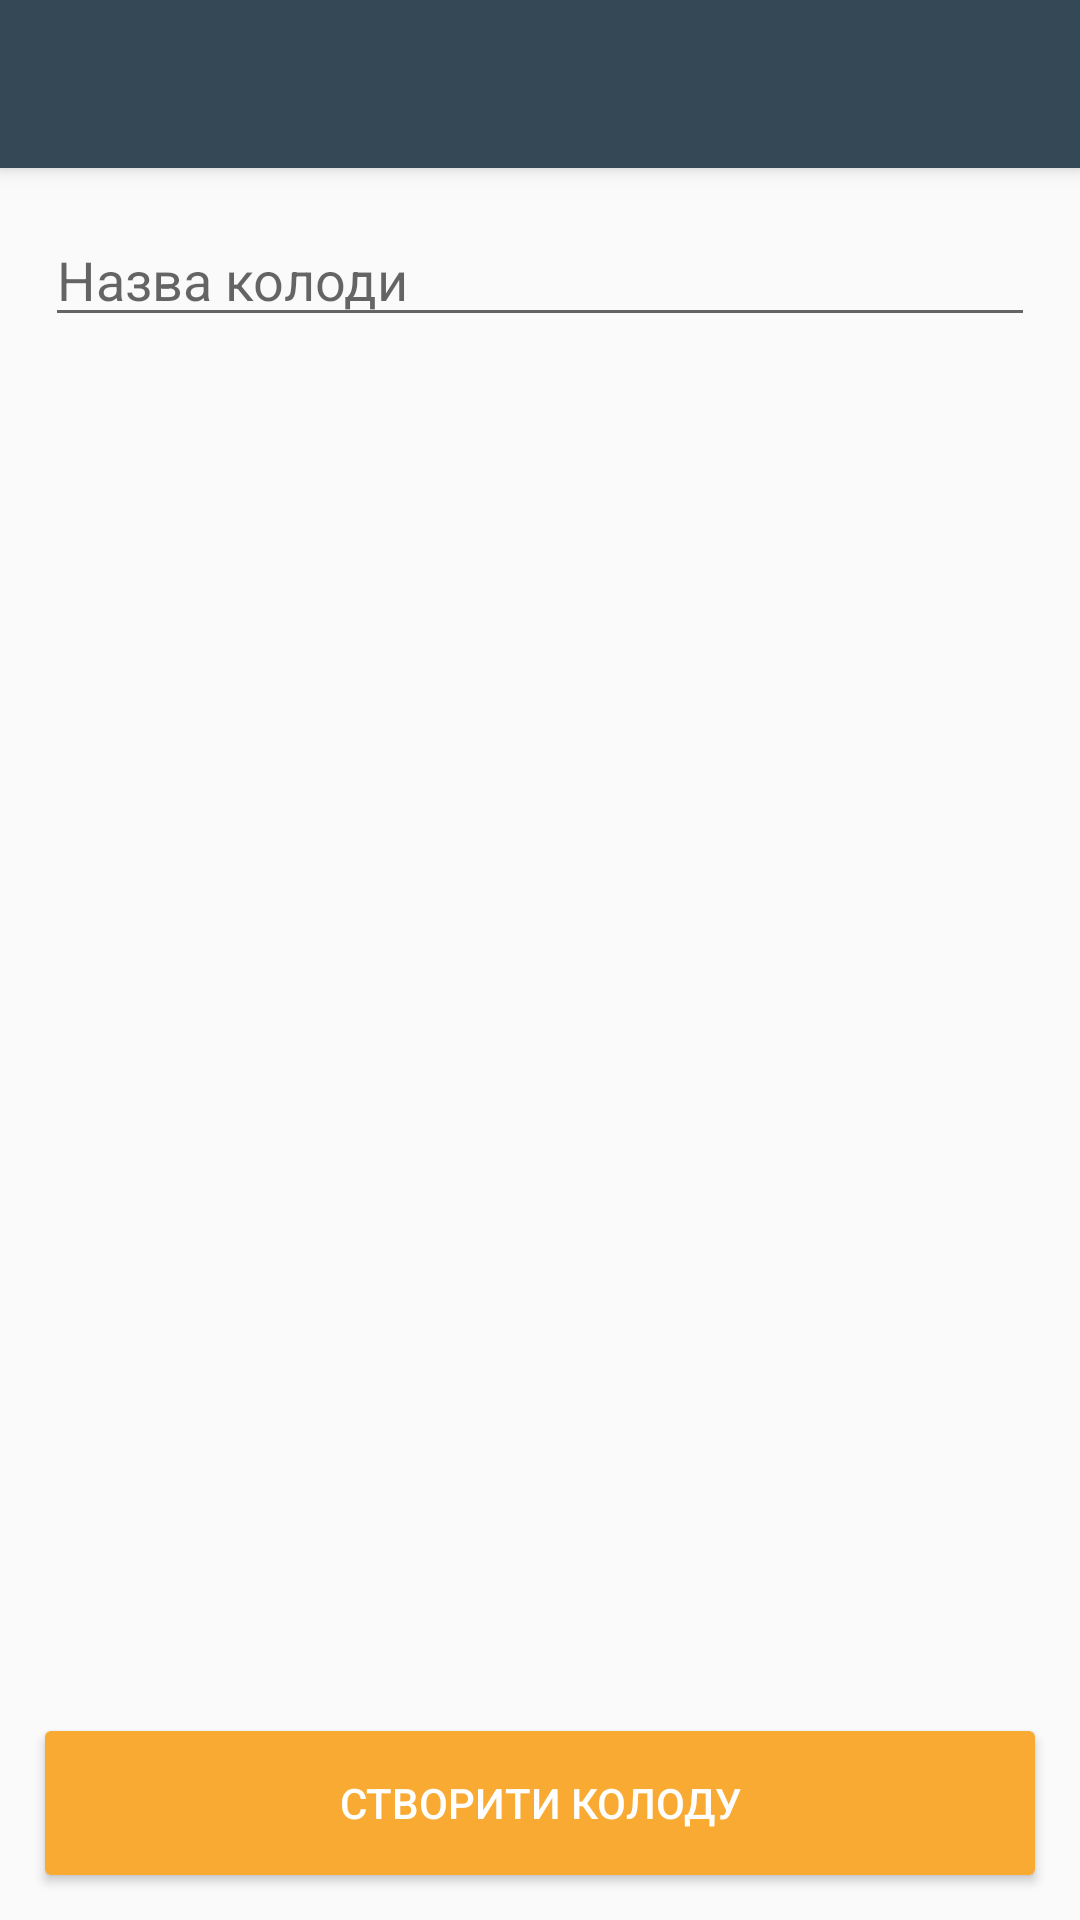

The Android layout XML behind this screen, and the referenced resources:
<!-- AndroidManifest.xml: application theme AppTheme -->
<!-- res/layout/fragment_create_card.xml -->
<?xml version="1.0" encoding="utf-8"?>
<RelativeLayout xmlns:android="http://schemas.android.com/apk/res/android"
    android:layout_width="match_parent"
    android:layout_height="match_parent"
    xmlns:app="http://schemas.android.com/apk/res-auto"
    android:orientation="vertical">
    <androidx.appcompat.widget.Toolbar
        android:id="@+id/toolbar"
        style="@style/Toolbar"
        app:titleTextColor="@android:color/white" />

    <EditText
        android:id="@+id/card_et"
        android:layout_width="match_parent"
        android:layout_height="wrap_content"
        android:layout_margin="15dp"
        android:hint="Назва колоди"
        android:layout_below="@id/toolbar"/>

    <Button
        android:id="@+id/add_card_btn"
        android:layout_width="match_parent"
        android:layout_height="wrap_content"
        android:layout_alignParentBottom="true"
        android:background="@drawable/background_button"
        android:layout_margin="15dp"
        android:text="Створити колоду"
        android:textColor="@android:color/white"/>
</RelativeLayout>
<!-- resources referenced by this layout -->
<resources>
  <!-- drawable background_button (drawable) -->
  <?xml version="1.0" encoding="utf-8"?>
  <layer-list xmlns:android="http://schemas.android.com/apk/res/android">
      <item>
          <shape android:shape="rectangle">
              <solid android:color="@color/colorAccent"/>
              <corners android:radius="2dp"/>
          </shape>
      </item>
  
  </layer-list>
  <style name="Toolbar">
          <item name="android:layout_width">match_parent</item>
          <item name="android:layout_height">?attr/actionBarSize</item>
          <item name="android:background">@color/colorPrimary</item>
          <item name="android:elevation">4dp</item>
      </style>
  <style name="AppTheme" parent="Theme.AppCompat.Light.NoActionBar">
          
          <item name="colorPrimary">@color/colorPrimary</item>
          <item name="colorPrimaryDark">@color/colorPrimaryDark</item>
          <item name="colorAccent">@color/colorAccent</item>
      </style>
  <color name="colorAccent">#F9AA33</color>
  <color name="colorPrimary">#344955  </color>
  <color name="colorPrimaryDark">#4A6572</color>
</resources>
